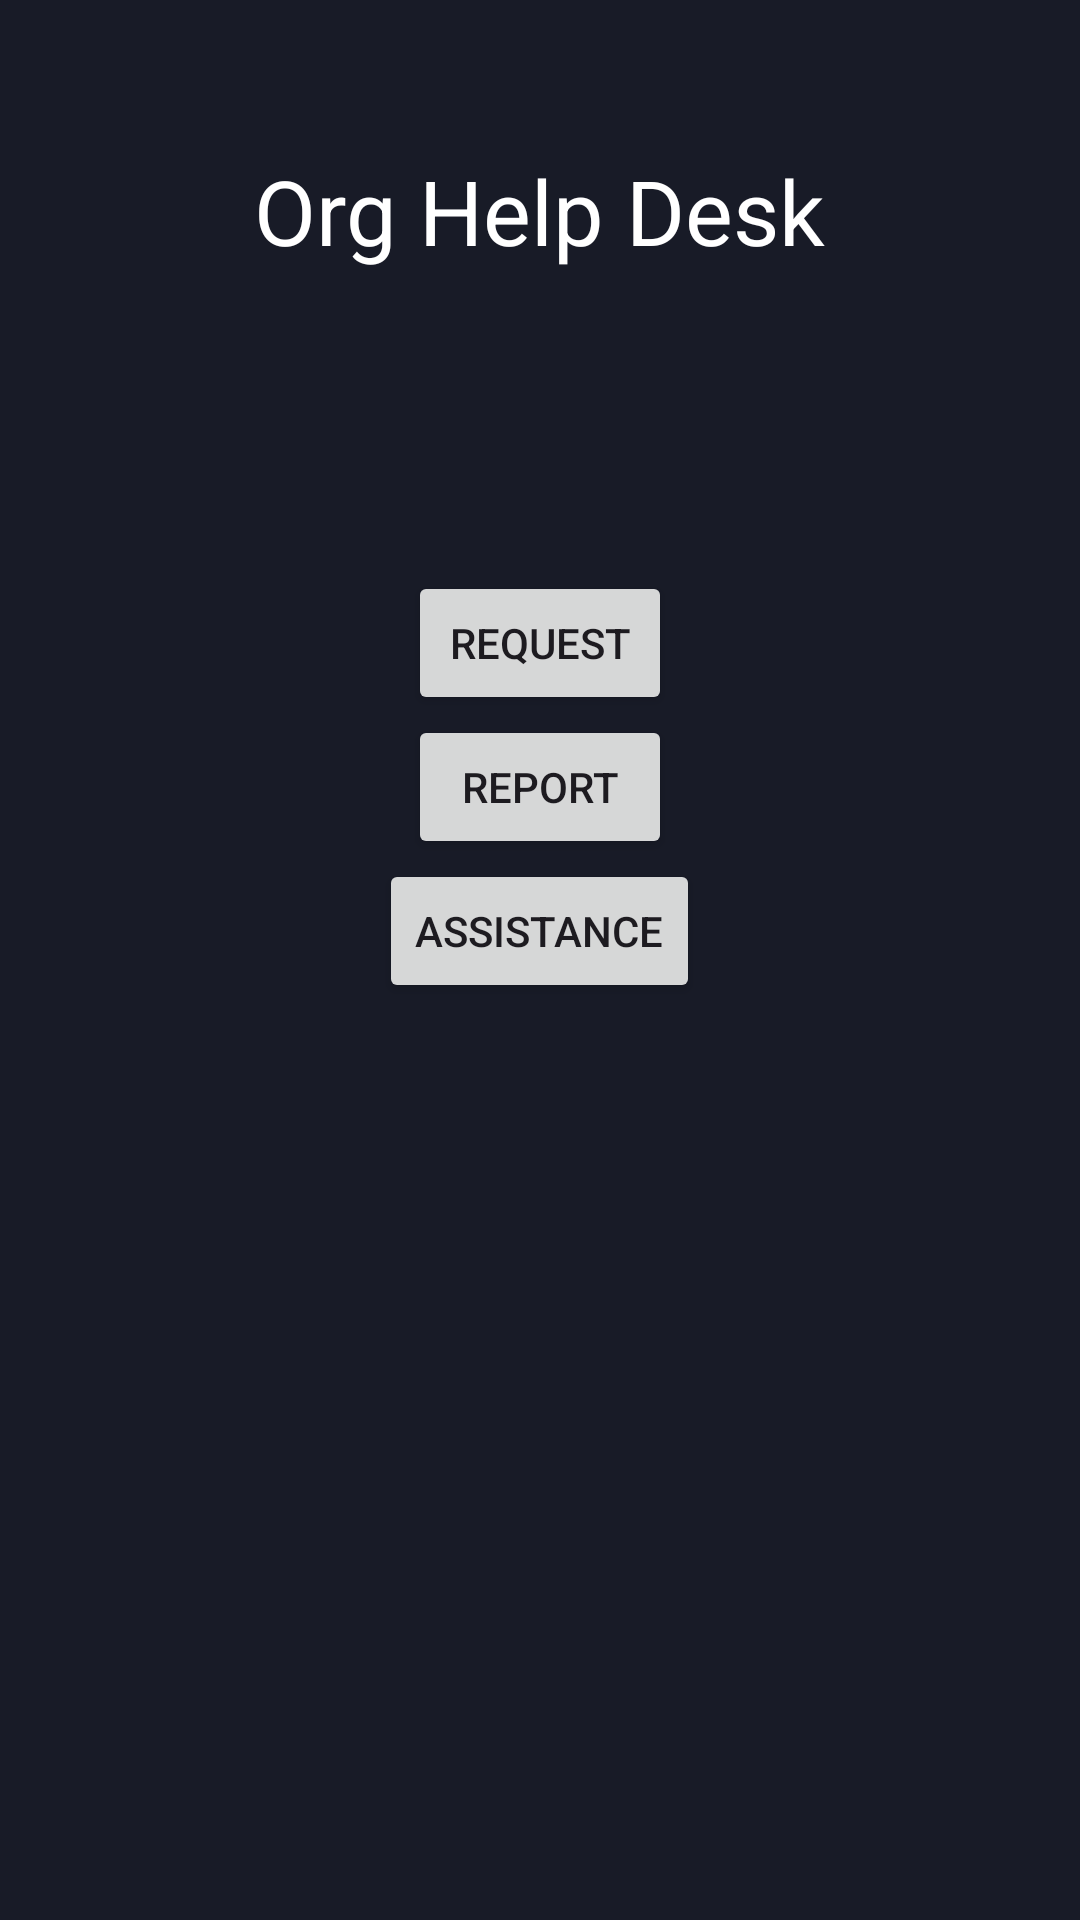

Reconstruct the res/layout file that produces this screen, plus the resources it refers to.
<!-- AndroidManifest.xml: application theme Theme.SpaceApp -->
<!-- res/layout/activity_org_help_desk.xml -->
<?xml version="1.0" encoding="utf-8"?>
<RelativeLayout xmlns:android="http://schemas.android.com/apk/res/android"
    android:layout_width="match_parent"
    android:layout_height="match_parent"
    android:background="@color/app_background_color">

    <TextView
        android:id="@+id/txtOrgHelpDesk"
        android:layout_width="wrap_content"
        android:layout_height="wrap_content"
        android:text="Org Help Desk"
        android:textColor="@color/white"
        android:textSize="30sp"
        android:layout_centerHorizontal="true"
        android:layout_marginTop="50dp"
        android:layout_marginBottom="100dp" />

    <Button
        android:id="@+id/btnRequestOrgHelpDesk"
        android:layout_width="wrap_content"
        android:layout_height="wrap_content"
        android:text="Request"
        android:layout_below="@id/txtOrgHelpDesk"
        android:layout_centerHorizontal="true" />

    <Button
        android:id="@+id/btnReportOrgHelpDesk"
        android:layout_width="wrap_content"
        android:layout_height="wrap_content"
        android:text="Report"
        android:layout_below="@id/btnRequestOrgHelpDesk"
        android:layout_centerHorizontal="true" />

    <Button
        android:id="@+id/btnAssistanceOrgHelpDesk"
        android:layout_width="wrap_content"
        android:layout_height="wrap_content"
        android:text="Assistance"
        android:layout_below="@id/btnReportOrgHelpDesk"
        android:layout_centerHorizontal="true" />

</RelativeLayout>
<!-- resources referenced by this layout -->
<resources>
  <color name="app_background_color">#181b27</color>
  <color name="white">#FFFFFFFF</color>
  <style name="Theme.SpaceApp" parent="Base.Theme.SpaceApp" />
  <style name="Base.Theme.SpaceApp" parent="Theme.Material3.DayNight.NoActionBar">
          
          
      </style>
</resources>
